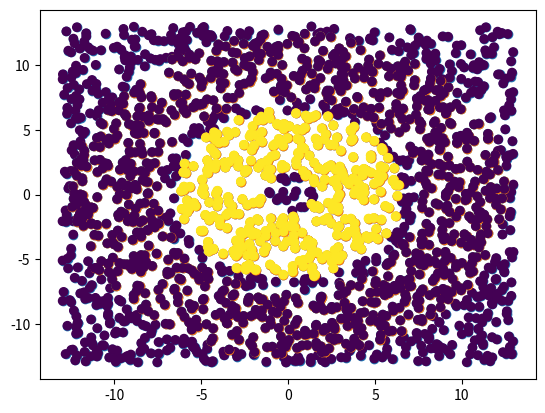

Recreate this plot in Python.
import numpy as np
import pandas as pd
import matplotlib.pyplot as plt

# Functions


def module(A):
    x2 = A[:, 0] ** 2
    y2 = A[:, 1] ** 2
    addition = x2 + y2
    return np.sqrt(addition)


# Creating lots of points

n = 2000  # number of points

A = np.random.uniform(-13, 13, (n, 2))
plt.scatter(A[:, 0], A[:, 1])
plt.show()

# Creating DataFrame
df = pd.DataFrame(data=A, index=None, columns=['x1', 'x2'])
df['x1^2'] = A[:, 0]**2
df['x2^2'] = A[:, 1]**2
df['x1*x2'] = A[:, 0] * A[:, 1]
df.to_csv('dataframe.csv', index=False, header=False)

# We will colorize the points whereby their distance
# to the point (0,0) is between two values ud1 & lw1 or two others ud2 & lw2.
# Creating two distinct groups of points.
# We start by making the "colorising array" as I like to call it.

# We will colorize the points if they meets two conditions regarding the
# module of the vector (0,0)-Point. The module of the vector has to be between
# ud and lw

lw1 = 7.5
up1 = 12.5
lw2 = 1.5
up2 = 6.5

mod = module(A)  # Array containing the module corresponding to each point

Ylw = np.array(mod > lw1)  # Module greater than lw1
Yup = np.array(mod < up1)  # Module less than up1

# An element is True if the point of corresponding index meets the conditions
Y1 = np.logical_and(Ylw, Yup)

# Same thing here
Ylw = np.array(mod > lw2)  # Module greater than lw2
Yup = np.array(mod < up2)  # Module less than up2
Y2 = np.logical_and(Ylw, Yup)
Y2_2 = Y2 * 2
# (We multiply by two to be able to differenciate the points from the 2 groups
#  later on in the scatter plot)

# We combine the two arrays, we combine the information regarding the 2 groups.
Y = Y1 + Y2_2
# print(str(Y))
# Scattering STEP 1
plt.scatter(A[:, 0], A[:, 1], c=Y)
plt.show()

# The separation starts, we'll make a new array with the colored points before
# STEP 2
OR = np.logical_or(Y1, Y2)

# print("OR: " + str(np.shape(np.logical_or(Y1, Y2))) + "A: "+str(np.shape(A)))
# print("OR: " + str(np.logical_or(Y1, Y2)) + "\n\n" + "A: " + str(A))

A = np.transpose(A)
C = A[:, np.logical_or(Y1, Y2)]
# print("C: " + str(np.shape(C)) + "A: " + str(np.shape(A)))
# print("C: " + str(C) + "\n\n" + "A: " + str(A))
C = np.transpose(C)
plt.scatter(C[:, 0], C[:, 1])
plt.show()

#### STEP 3 ###
# print("C: " + str(C))
Y = Y1 + Y2_2
# print("Y: " + str(Y))
# print("Y_tz: " + str(Y[Y != 0]))
Y = Y[Y != 0]  # We exclude the points with attribute 0 from the previous set
plt.scatter(C[:, 0], C[:, 1], c=Y)
plt.show()
